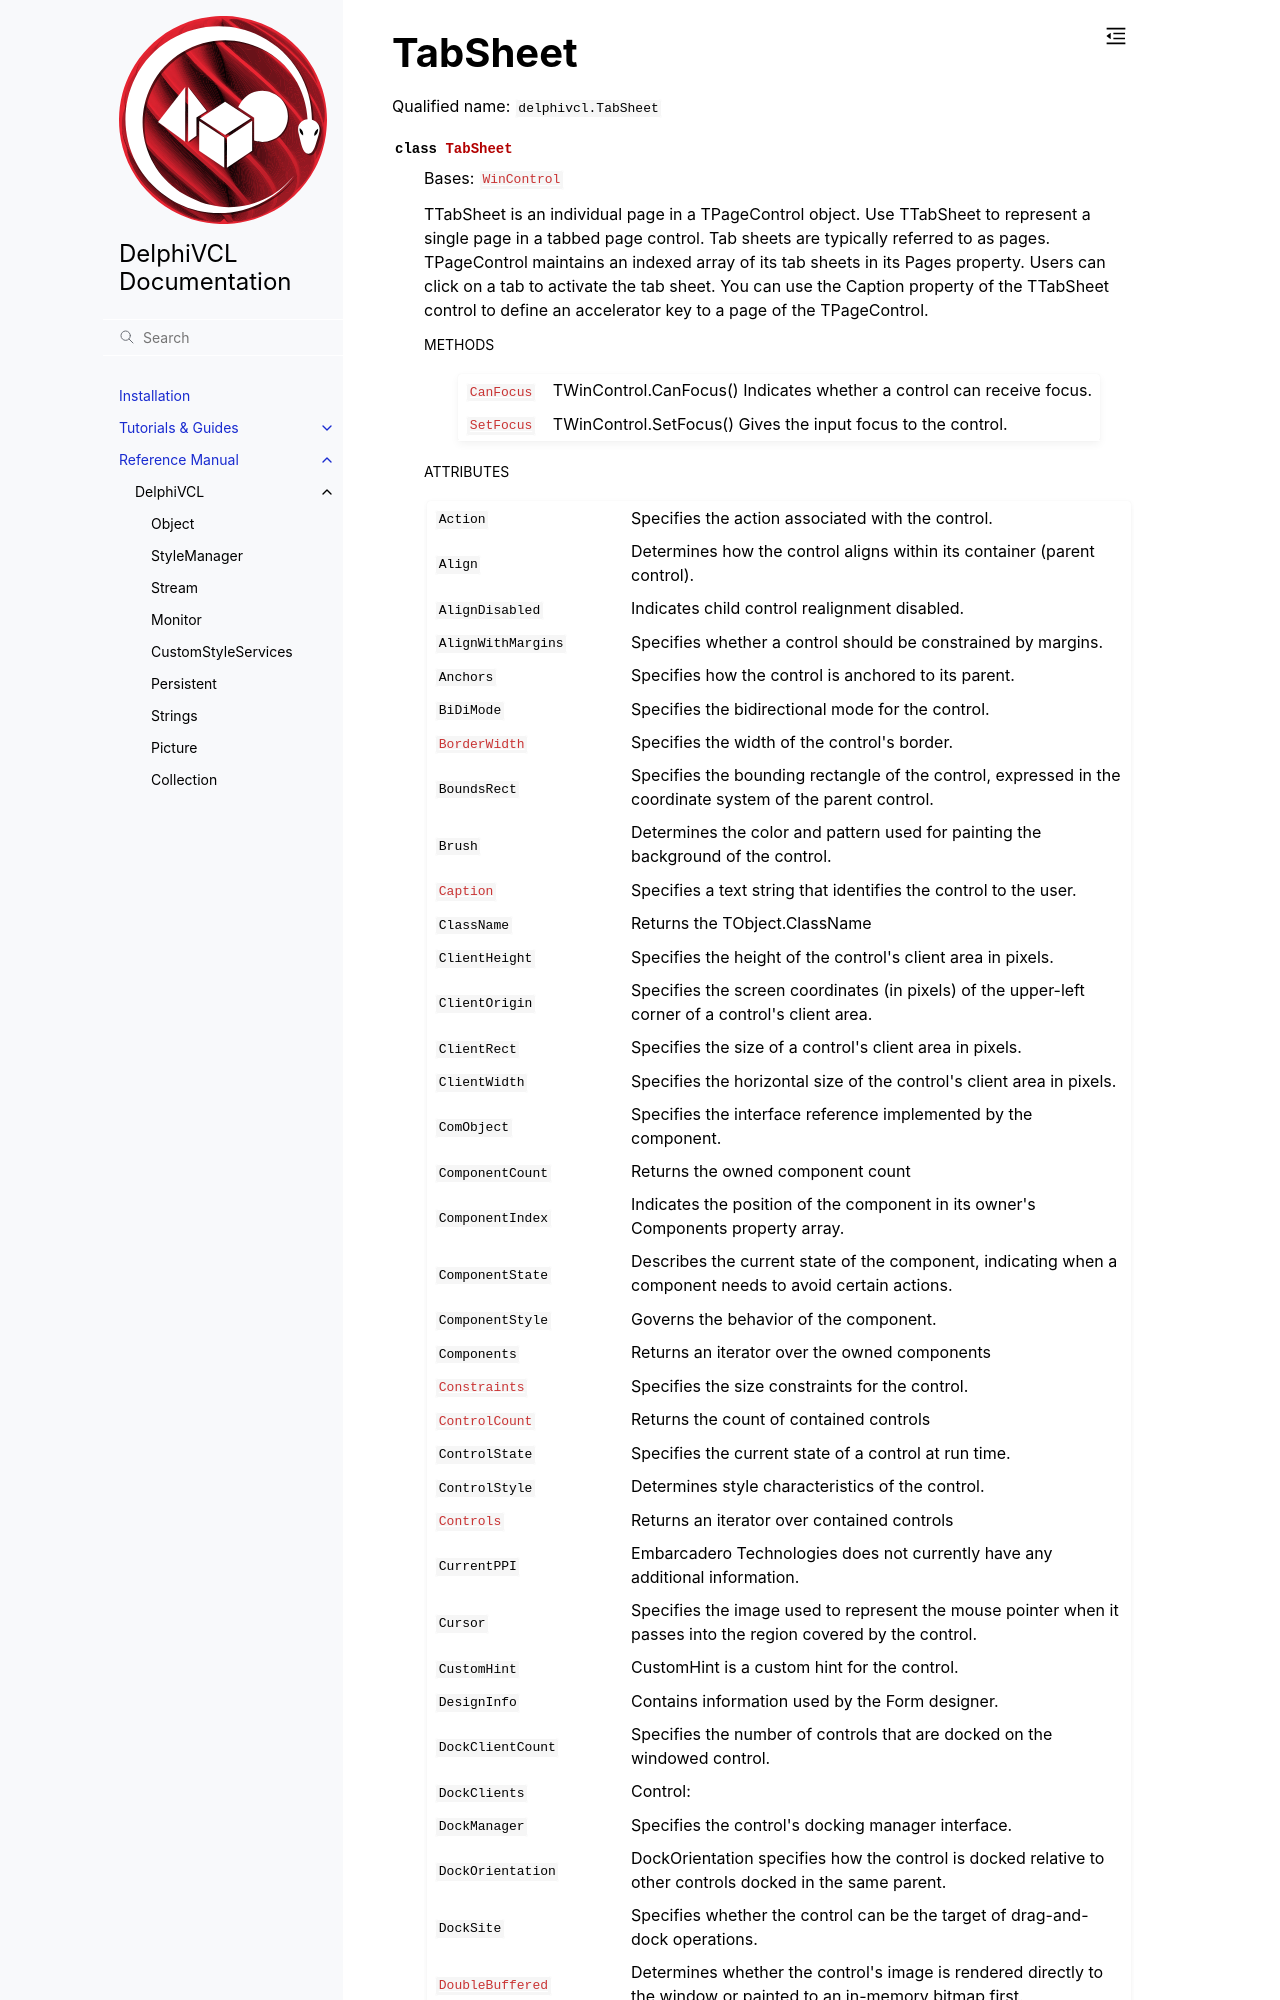

repository: Embarcadero/DelphiVCL4Python · page: reference/delphivcl.TabSheet.html · generator: sphinx

TabSheet
========

Qualified name: ``delphivcl.TabSheet``

.. currentmodule:: delphivcl

.. autoclass:: TabSheet
   :show-inheritance:
   :members:

   
   .. rubric:: Methods

   .. autosummary::
      :nosignatures:
      
      ~TabSheet.Assign
      ~TabSheet.BindMethodsToEvents
      ~TabSheet.BringToFront
      ~TabSheet.CanFocus
      ~TabSheet.ClientToScreen
      ~TabSheet.Create
      ~TabSheet.Destroy
      ~TabSheet.Free
      ~TabSheet.GetNamePath
      ~TabSheet.GetParentComponent
      ~TabSheet.HasParent
      ~TabSheet.Hide
      ~TabSheet.InheritsFrom
      ~TabSheet.Invalidate
      ~TabSheet
